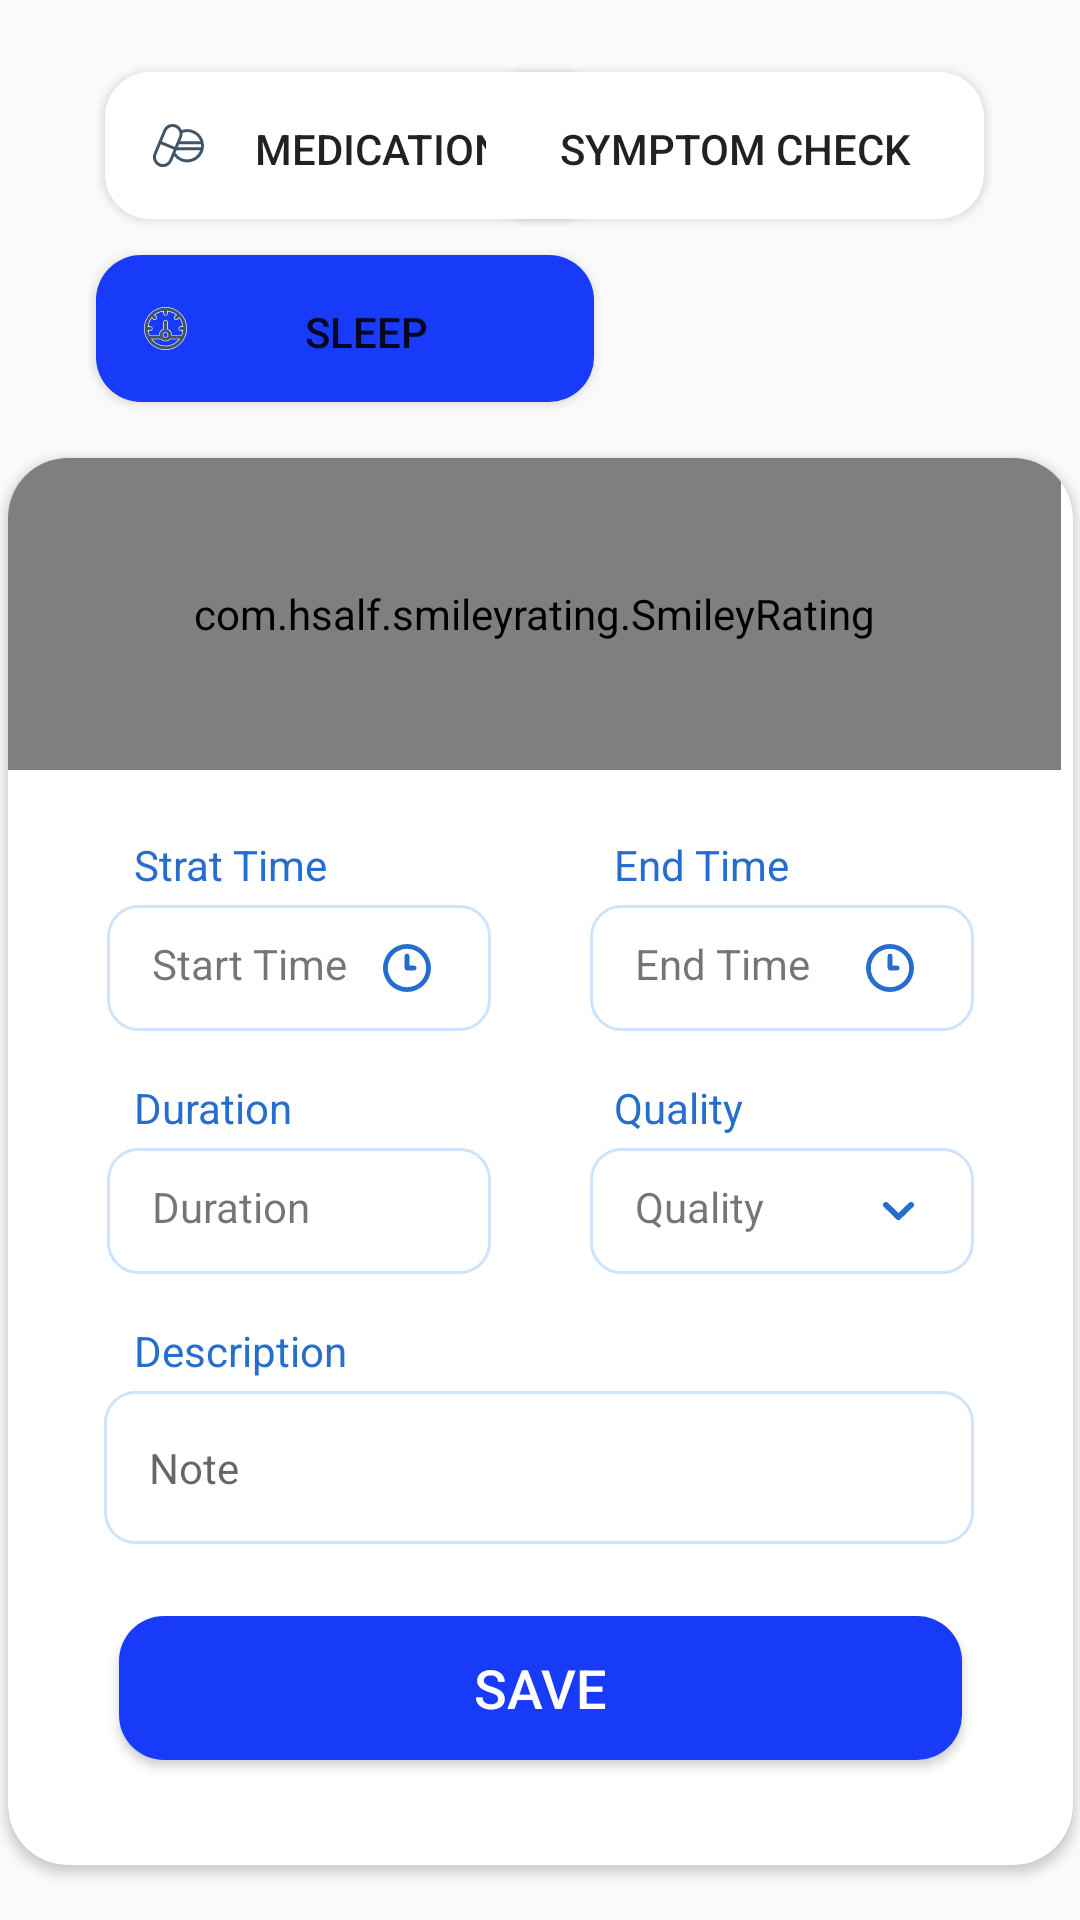

Produce the Android XML layout that renders to this screen, including the resource entries it uses.
<!-- AndroidManifest.xml: application theme AppTheme -->
<!-- res/layout/activity_log_sleep.xml -->
<?xml version="1.0" encoding="utf-8"?>
<androidx.constraintlayout.widget.ConstraintLayout xmlns:android="http://schemas.android.com/apk/res/android"
    xmlns:app="http://schemas.android.com/apk/res-auto"
    xmlns:tools="http://schemas.android.com/tools"
    android:layout_width="match_parent"
    android:layout_height="match_parent"
    tools:context="com.health.myapplication.Log.LogSleepActivity">


    <Button
        android:id="@+id/btn_medicationS"
        android:layout_width="166dp"
        android:layout_height="49dp"
        android:layout_marginStart="35dp"
        android:layout_marginLeft="35dp"
        android:layout_marginTop="24dp"
        android:background="@drawable/btn_simple"
        android:drawableLeft="@drawable/ic_medicinecolor"
        android:padding="16dp"
        android:text="Medication"
        android:textSize="14sp"
        app:layout_constraintEnd_toStartOf="@+id/btn_sym"
        app:layout_constraintHorizontal_bias="0.0"
        app:layout_constraintStart_toStartOf="parent"
        app:layout_constraintTop_toTopOf="parent" />

    <Button
        android:id="@+id/btn_sleepS"
        android:layout_width="166dp"
        android:layout_height="49dp"
        android:layout_marginStart="32dp"
        android:layout_marginLeft="32dp"
        android:layout_marginTop="12dp"
        android:background="@drawable/btn_blue"
        android:drawableLeft="@drawable/ic_measure"
        android:padding="16dp"
        android:text="Sleep"
        android:textColor="@color/bpWhite"
        android:textSize="14sp"
        app:layout_constraintStart_toStartOf="parent"
        app:layout_constraintTop_toBottomOf="@+id/btn_medicationS" />

    <Button
        android:id="@+id/btn_symS"
        android:layout_width="166dp"
        android:layout_height="49dp"
        android:layout_marginTop="24dp"
        android:layout_marginEnd="32dp"
        android:layout_marginRight="32dp"
        android:background="@drawable/btn_simple"

        android:padding="16dp"
        android:text="Symptom check"
        android:textSize="14sp"
        app:layout_constraintEnd_toEndOf="parent"
        app:layout_constraintTop_toTopOf="parent" />


    <androidx.cardview.widget.CardView
        android:id="@+id/cardView"
        style="@style/Card"
        android:layout_width="355dp"
        android:layout_height="469dp"
        android:layout_gravity="center"
        android:elevation="5dp"
        app:cardCornerRadius="@dimen/CardRadius"
        app:layout_constraintBottom_toBottomOf="parent"
        app:layout_constraintEnd_toEndOf="parent"
        app:layout_constraintStart_toStartOf="parent"
        app:layout_constraintTop_toBottomOf="@+id/btn_sleepS">

        <androidx.constraintlayout.widget.ConstraintLayout
            android:layout_width="match_parent"
            android:layout_height="match_parent">

            <com.hsalf.smileyrating.SmileyRating
                android:id="@+id/smile_rating"
                android:layout_width="351dp"
                android:layout_height="104dp"
                android:layout_marginBottom="295dp"
                app:layout_constraintBottom_toBottomOf="parent"
                app:layout_constraintEnd_toEndOf="parent"
                app:layout_constraintHorizontal_bias="0.0"
                app:layout_constraintStart_toStartOf="parent"
                app:layout_constraintTop_toTopOf="parent"
                app:layout_constraintVertical_bias="0.0" />

            <EditText
                android:id="@+id/txt_descLog"
                android:layout_width="290dp"
                android:layout_height="51dp"
                android:background="@drawable/btn_simpleborder"
                android:ems="10"
                android:gravity="center_vertical"
                android:hint="Note"
                android:inputType="textMultiLine"
                android:textSize="14sp"
                app:layout_constraintEnd_toEndOf="parent"
                app:layout_constraintHorizontal_bias="0.492"
                app:layout_constraintStart_toStartOf="parent"
                app:layout_constraintTop_toBottomOf="@+id/textView44" />

            <TextView
                android:id="@+id/txt_LogQualityS"
                android:layout_width="128dp"
                android:layout_height="42dp"
                android:background="@drawable/btn_simpleborder"
                android:drawableRight="@drawable/ic_angle_down"
                android:drawableTint="@color/Labale"
                android:text="Quality"
                app:layout_constraintEnd_toEndOf="parent"
                app:layout_constraintHorizontal_bias="0.5"
                app:layout_constraintStart_toEndOf="@+id/txt_LogDurationS"
                app:layout_constraintTop_toBottomOf="@+id/textView43" />

            <TextView
                android:id="@+id/txt_LogDurationS"
                android:layout_width="128dp"
                android:layout_height="42dp"
                android:background="@drawable/btn_simpleborder"
                android:text="Duration"
                app:layout_constraintEnd_toStartOf="@+id/txt_LogQualityS"
                app:layout_constraintHorizontal_bias="0.592"
                app:layout_constraintStart_toStartOf="parent"
                app:layout_constraintTop_toBottomOf="@+id/textView42" /><![CDATA[
                tools:layout_editor_absoluteY="152dp" />



            ]]>

            <TextView
                android:id="@+id/txt_LogStartTimeS"
                android:layout_width="128dp"
                android:layout_height="42dp"
                android:background="@drawable/btn_simpleborder"
                android:drawableRight="@drawable/ic_clock_three"
                android:drawableTint="@color/Labale"

                android:text="Start Time"
                app:layout_constraintEnd_toStartOf="@+id/txt_LogEndTimeS"
                app:layout_constraintHorizontal_bias="0.462"
                app:layout_constraintStart_toStartOf="parent"
                app:layout_constraintTop_toBottomOf="@+id/textView39" />

            <TextView
                android:id="@+id/textView39"
                android:layout_width="128dp"
                android:layout_height="23dp"
                android:layout_marginStart="32dp"
                android:layout_marginTop="22dp"
                android:paddingLeft="10dp"
                android:text="Strat Time"
                android:textColor="@color/Labale"
                app:layout_constraintStart_toStartOf="parent"
                app:layout_constraintTop_toBottomOf="@+id/smile_rating" />

            <TextView
                android:id="@+id/textView44"
                android:layout_width="290dp"
                android:layout_height="23dp"
                android:layout_marginStart="32dp"
                android:layout_marginTop="16dp"
                android:paddingLeft="10dp"
                android:text="Description"
                android:textColor="@color/Labale"
                app:layout_constraintStart_toStartOf="parent"
                app:layout_constraintTop_toBottomOf="@+id/txt_LogQualityS" />

            <TextView
                android:id="@+id/textView42"
                android:layout_width="128dp"
                android:layout_height="23dp"
                android:layout_marginStart="32dp"
                android:layout_marginTop="16dp"
                android:paddingLeft="10dp"
                android:text="Duration"
                android:textColor="@color/Labale"
                app:layout_constraintStart_toStartOf="parent"
                app:layout_constraintTop_toBottomOf="@+id/txt_LogStartTimeS" />

            <TextView
                android:id="@+id/textView43"
                android:layout_width="128dp"
                android:layout_height="23dp"
                android:layout_marginStart="32dp"
                android:layout_marginTop="16dp"
                android:paddingLeft="10dp"
                android:text="Quality"
                android:textColor="@color/Labale"
                app:layout_constraintStart_toEndOf="@+id/textView42"
                app:layout_constraintTop_toBottomOf="@+id/txt_LogEndTimeS" />

            <TextView
                android:id="@+id/textView40"
                android:layout_width="128dp"
                android:layout_height="23dp"
                android:layout_marginStart="32dp"
                android:layout_marginTop="22dp"
                android:paddingLeft="10dp"
                android:text="End Time"
                android:textColor="@color/Labale"
                app:layout_constraintStart_toEndOf="@+id/textView39"
                app:layout_constraintTop_toBottomOf="@+id/smile_rating" />

            <TextView
                android:id="@+id/txt_LogEndTimeS"
                android:layout_width="128dp"
                android:layout_height="42dp"

                android:background="@drawable/btn_simpleborder"
                android:drawableRight="@drawable/ic_clock_three"
                android:drawableTint="@color/Labale"
                android:text="End Time"
                app:layout_constraintEnd_toEndOf="parent"
                app:layout_constraintHorizontal_bias="0.5"
                app:layout_constraintStart_toEndOf="@+id/txt_LogStartTimeS"
                app:layout_constraintTop_toBottomOf="@+id/textView40" />

            <Button
                android:id="@+id/btn_saveSleepLog"
                android:layout_width="281dp"
                android:layout_height="wrap_content"
                android:layout_marginTop="24dp"
                android:background="@drawable/btn_blue"
                android:text="Save"
                android:textColor="@android:color/white"
                android:textSize="18sp"
                app:layout_constraintEnd_toEndOf="parent"
                app:layout_constraintStart_toStartOf="parent"
                app:layout_constraintTop_toBottomOf="@+id/txt_descLog" />
        </androidx.constraintlayout.widget.ConstraintLayout>

    </androidx.cardview.widget.CardView>

</androidx.constraintlayout.widget.ConstraintLayout>
<!-- resources referenced by this layout -->
<resources>
  <color name="Labale">#256ED0</color>
  <dimen name="CardRadius">20dp</dimen>
  <!-- drawable btn_blue (drawable) -->
  <?xml version="1.0" encoding="utf-8"?>
  <shape xmlns:android="http://schemas.android.com/apk/res/android"
      android:shape="rectangle">
      <gradient
  
          android:startColor="@color/colorPrimary"
          android:endColor="@color/colorPrimary"/>
  
      <corners android:radius="15dp"/>
  
  </shape>
  <!-- drawable btn_simple (drawable) -->
  <?xml version="1.0" encoding="utf-8"?>
  <shape xmlns:android="http://schemas.android.com/apk/res/android"
      android:shape="rectangle">
      <gradient
  
          android:startColor="#ffffff"
          android:endColor="#ffffff"/>
  
      <corners android:radius="15dp"/>
  
  </shape>
  <!-- drawable ic_angle_down (drawable) -->
  <vector xmlns:android="http://schemas.android.com/apk/res/android"
      android:width="10.377dp"
      android:height="6.149dp"
      android:viewportWidth="10.377"
      android:viewportHeight="6.149">
    <path
        android:pathData="M10.086,0.286A0.984,0.984 0,0 0,8.7 0.286L5.164,3.771 1.679,0.286a0.985,0.985 0,1 0,-1.388 1.4L4.465,5.858a0.984,0.984 0,0 0,1.4 0l4.223,-4.174a0.984,0.984 0,0 0,0 -1.4Z"
        android:fillColor="#9497ab"/>
  </vector>
  <!-- drawable ic_clock_three (drawable) -->
  <vector xmlns:android="http://schemas.android.com/apk/res/android"
      android:width="16dp"
      android:height="16dp"
      android:viewportWidth="16"
      android:viewportHeight="16">
    <path
        android:pathData="M10.4,7.2L8.8,7.2L8.8,4A0.8,0.8 0,0 0,7.2 4v4a0.8,0.8 0,0 0,0.8 0.8h2.4a0.8,0.8 0,1 0,0 -1.6ZM8,0a8,8 0,1 0,8 8A8,8 0,0 0,8 0ZM8,14.4A6.4,6.4 0,1 1,14.4 8,6.4 6.4,0 0,1 8,14.4Z"
        android:fillColor="#9295a9"/>
  </vector>
  <style name="Card">
          <item name="android:layout_width">match_parent</item>
          <item name="android:layout_height">wrap_content</item>
          <item name="android:background">@drawable/card_back</item>
      </style>
  <style name="AppTheme" parent="Theme.AppCompat.Light.DarkActionBar">
          
          <item name="colorPrimary">@color/colorPrimary</item>
          <item name="colorPrimaryDark">@color/colorPrimaryDark</item>
          <item name="colorAccent">@color/colorAccent</item>
          <item name="android:datePickerDialogTheme">@style/MyDatePickerDialogTheme</item>
          <item name="android:timePickerDialogTheme">@style/MyDatePickerDialogTheme</item>
          <item name="android:alertDialogTheme">@style/AlertDialogTheme</item>
  
      </style>
  <color name="colorPrimary">#183BFA</color>
  <color name="CardB">#CEE4FA</color>
  <!-- drawable card_back (drawable) -->
  <?xml version="1.0" encoding="utf-8"?>
  <layer-list xmlns:android="http://schemas.android.com/apk/res/android">
  
  <item>
      <shape android:shape="rectangle">
          <solid android:color="@color/colorPrimary" />
          <corners android:radius="20dp"/>
      </shape>
  </item>
  
  
  </layer-list>
  <color name="colorPrimaryDark">#1714EC</color>
  <color name="colorAccent">#D81B60</color>
  <style name="MyDatePickerDialogTheme" parent="Theme.AppCompat.Light.Dialog">
          <item name="colorPrimary">@color/colorPrimary</item>
          <item name="colorPrimaryDark">@color/colorPrimaryDark</item>
          <item name="colorAccent">@color/colorPrimary</item>
          <item name="android:headerBackground">@color/colorPrimary</item>
      </style>
  <style name="AlertDialogTheme" parent="Theme.AppCompat.Light.Dialog.Alert">
          <item name="colorAccent">@color/colorPrimaryDark</item>
          <item name="colorPrimary">@color/colorPrimary</item>
      </style>
</resources>
